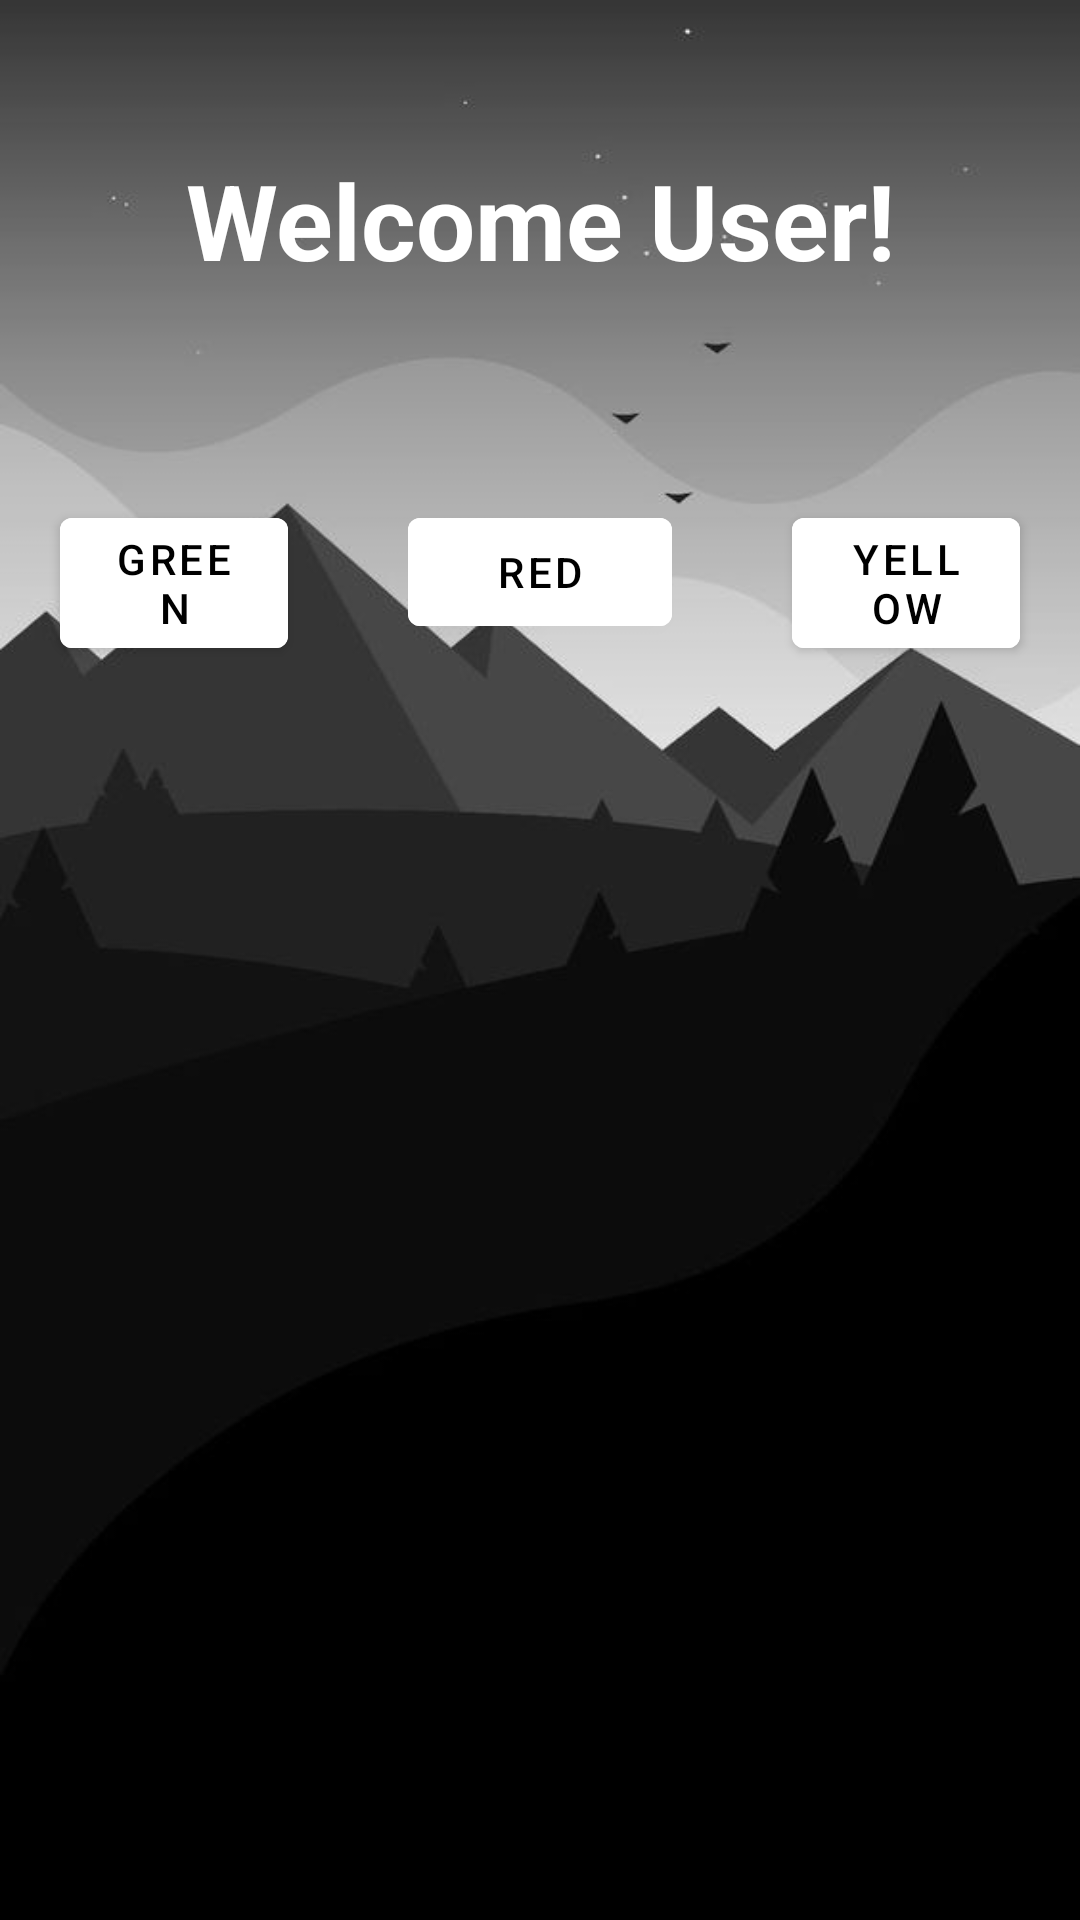

Android layout source for this screen:
<!-- AndroidManifest.xml: application theme Theme.SariegoIPT -->
<!-- res/layout/activity_home_page.xml -->
<?xml version="1.0" encoding="utf-8"?>
<RelativeLayout xmlns:android="http://schemas.android.com/apk/res/android"
    xmlns:tools="http://schemas.android.com/tools"
    android:layout_width="match_parent"
    android:layout_height="match_parent"
    android:background="@drawable/bg">

    <TextView
        android:layout_width="match_parent"
        android:layout_height="wrap_content"
        android:id="@+id/home"
        android:text="Welcome User!"
        android:textColor="@color/white"
        android:textSize="35dp"
        android:textStyle="bold"
        android:layout_margin="50dp"
        android:gravity="center"/>

    <com.google.android.material.button.MaterialButton
        android:layout_width="wrap_content"
        android:layout_height="wrap_content"
        android:id="@+id/red"
        android:gravity="center"
        android:layout_below="@id/home"
        android:text="RED"
        android:textColor="@color/black"
        android:backgroundTint="@color/white"
        android:layout_centerHorizontal="true"
        android:layout_margin="20dp"/>

    <com.google.android.material.button.MaterialButton
        android:layout_width="wrap_content"
        android:layout_height="wrap_content"
        android:id="@+id/yellow"
        android:gravity="center"
        android:layout_below="@id/home"
        android:layout_toRightOf="@id/red"
        android:text="Yellow"
        android:textColor="@color/black"
        android:backgroundTint="@color/white"
        android:layout_centerHorizontal="true"
        android:layout_margin="20dp"/>

    <com.google.android.material.button.MaterialButton
        android:layout_width="wrap_content"
        android:layout_height="wrap_content"
        android:id="@+id/green"
        android:gravity="center"
        android:layout_below="@id/home"
        android:layout_toLeftOf="@id/red"
        android:text="Green"
        android:textColor="@color/black"
        android:backgroundTint="@color/white"
        android:layout_centerHorizontal="true"
        android:layout_margin="20dp"/>

</RelativeLayout>
<!-- resources referenced by this layout -->
<resources>
  <!-- drawable bg: jpg bitmap (drawable, 15840 bytes) -->
  <style name="Theme.SariegoIPT" parent="Theme.MaterialComponents.DayNight.DarkActionBar">
          
          <item name="colorPrimary">@color/purple_500</item>
          <item name="colorPrimaryVariant">@color/purple_700</item>
          <item name="colorOnPrimary">@color/white</item>
          
          <item name="colorSecondary">@color/teal_200</item>
          <item name="colorSecondaryVariant">@color/teal_700</item>
          <item name="colorOnSecondary">@color/black</item>
          
          <item name="android:statusBarColor" tools:targetApi="l">?attr/colorPrimaryVariant</item>
          
      </style>
  <!-- not gathered from this repository: default colours our renderer supplied (Android Studio template values) -->
  <color name="purple_500">#FF6200EE</color>
  <color name="purple_700">#FF3700B3</color>
  <color name="teal_200">#FF03DAC5</color>
  <color name="teal_700">#FF018786</color>
  <color name="black">#FF000000</color>
  <color name="white">#FFFFFFFF</color>
</resources>
